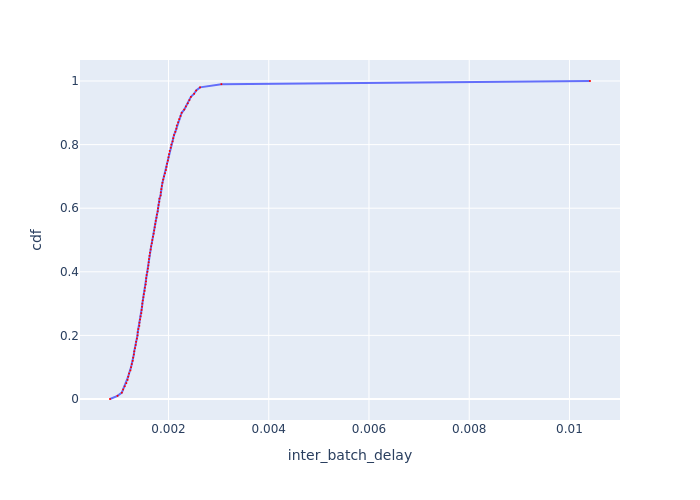

The file beside this chart, header and first rows:
cdf, inter_batch_delay
0.0, 0.0008326
0.01, 0.0009829
0.02, 0.001069
0.03, 0.001095
0.04, 0.001126
0.05, 0.001158
0.06, 0.001184
0.07, 0.001196
0.08, 0.001213
0.09, 0.00124
0.1, 0.001252
0.11, 0.001267
0.12, 0.001285
0.13, 0.001295
0.14, 0.001308
0.15, 0.001316
0.16, 0.001332
0.17, 0.001345
0.18, 0.001354
0.19, 0.00137
0.2, 0.001381
0.21, 0.001386
0.22, 0.001398
0.23, 0.001417
0.24, 0.00142
0.25, 0.001432
0.26, 0.001443
0.27, 0.001458
0.28, 0.001463
0.29, 0.001472
0.3, 0.001478
0.31, 0.001487
0.32, 0.001499
0.33, 0.001508
0.34, 0.001523
0.35, 0.001529
0.36, 0.001545
0.37, 0.001551
0.38, 0.001554
0.39, 0.001563
0.4, 0.001579
0.41, 0.001588
0.42, 0.001598
0.43, 0.001604
0.44, 0.001611
0.45, 0.001621
0.46, 0.00163
0.47, 0.001643
0.48, 0.001653
0.49, 0.001667
0.5, 0.001677
0.51, 0.00169
0.52, 0.001704
0.53, 0.001714
0.54, 0.001724
0.55, 0.001735
0.56, 0.001745
0.57, 0.001759
0.58, 0.00177
0.59, 0.001784
... 41 more rows
